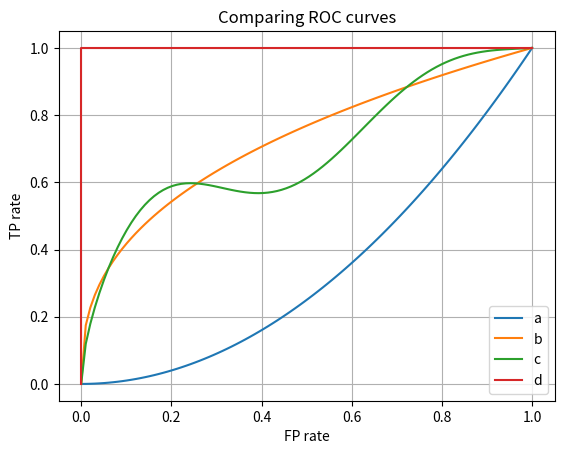

Python code for this plot:
import numpy as np
from matplotlib import pyplot as plt

def sigma(x):
    return 1/(1+np.exp(-x))

def gradient(w, data, label):
    """
    :param w: Discriminant
    :param data: One point, extended such that len(data) == len(w)
    :param label: Label of the data, 0 or 1
    """
    return (sigma(w.dot(data)) - label) * data

    
def stochastic(w, data, label, eta, lambda_, L):
    data = np.concatenate(([1], data))
    print(L(w))
    print(f'gradient = {gradient(w, data, label)}')
    print(f'regularization = {L(w)}')
    w_new = w - eta * gradient(w, data, label) - lambda_ * L(w)
    return np.array(w_new)


def L1(w):
    return np.array(np.concatenate(([0], [1 if x > 0 else (-1 if x < 0 else 0) for x in w[1:]])))

def L2(w):
    return np.array(np.concatenate(([0], w[1:])))


def main():
    w0 = np.array([0,1,-2,2])
    data = np.array([[1,-1,-2]])
    label = np.array([1])
    print(w0.dot(np.concatenate(([1], data[0]))))

    w_l0 = stochastic(w0, data[0], label[0], 0.7, 0.2, lambda x: 0)
    print(f'No regularization : {w_l0}')
    print(w_l0.dot(np.concatenate(([1], data[0]))))

    w_l1 = stochastic(w0, data[0], label[0], 0.7, 0.2, L1)
    print(f'L1 regularization : {w_l1}')
    print(w_l1.dot(np.concatenate(([1], data[0]))))
    
    w_l2 = stochastic(w0, data[0], label[0], 0.7, 0.2, L2)
    print(f'L2 regularization : {w_l2}')
    print(w_l2.dot(np.concatenate(([1], data[0]))))    
    pass

def roc():
    x = np.linspace(0, 1, 100)
    a = x**2
    b = x**0.38
    c = x**0.5 + 0.2*np.sin(x*3*np.pi)/np.exp(1.5*x)
    # plt.plot(x,x)
    plt.plot(x, a)
    plt.plot(x, b)
    plt.plot(x, c)
    plt.plot([0,0,1], [0,1,1])

    plt.legend(['a','b','c','d'])
    plt.xlabel('FP rate')
    plt.ylabel('TP rate')
    plt.title('Comparing ROC curves')
    plt.grid()
    plt.show()

if __name__ == '__main__':
    roc()
    # main()

    